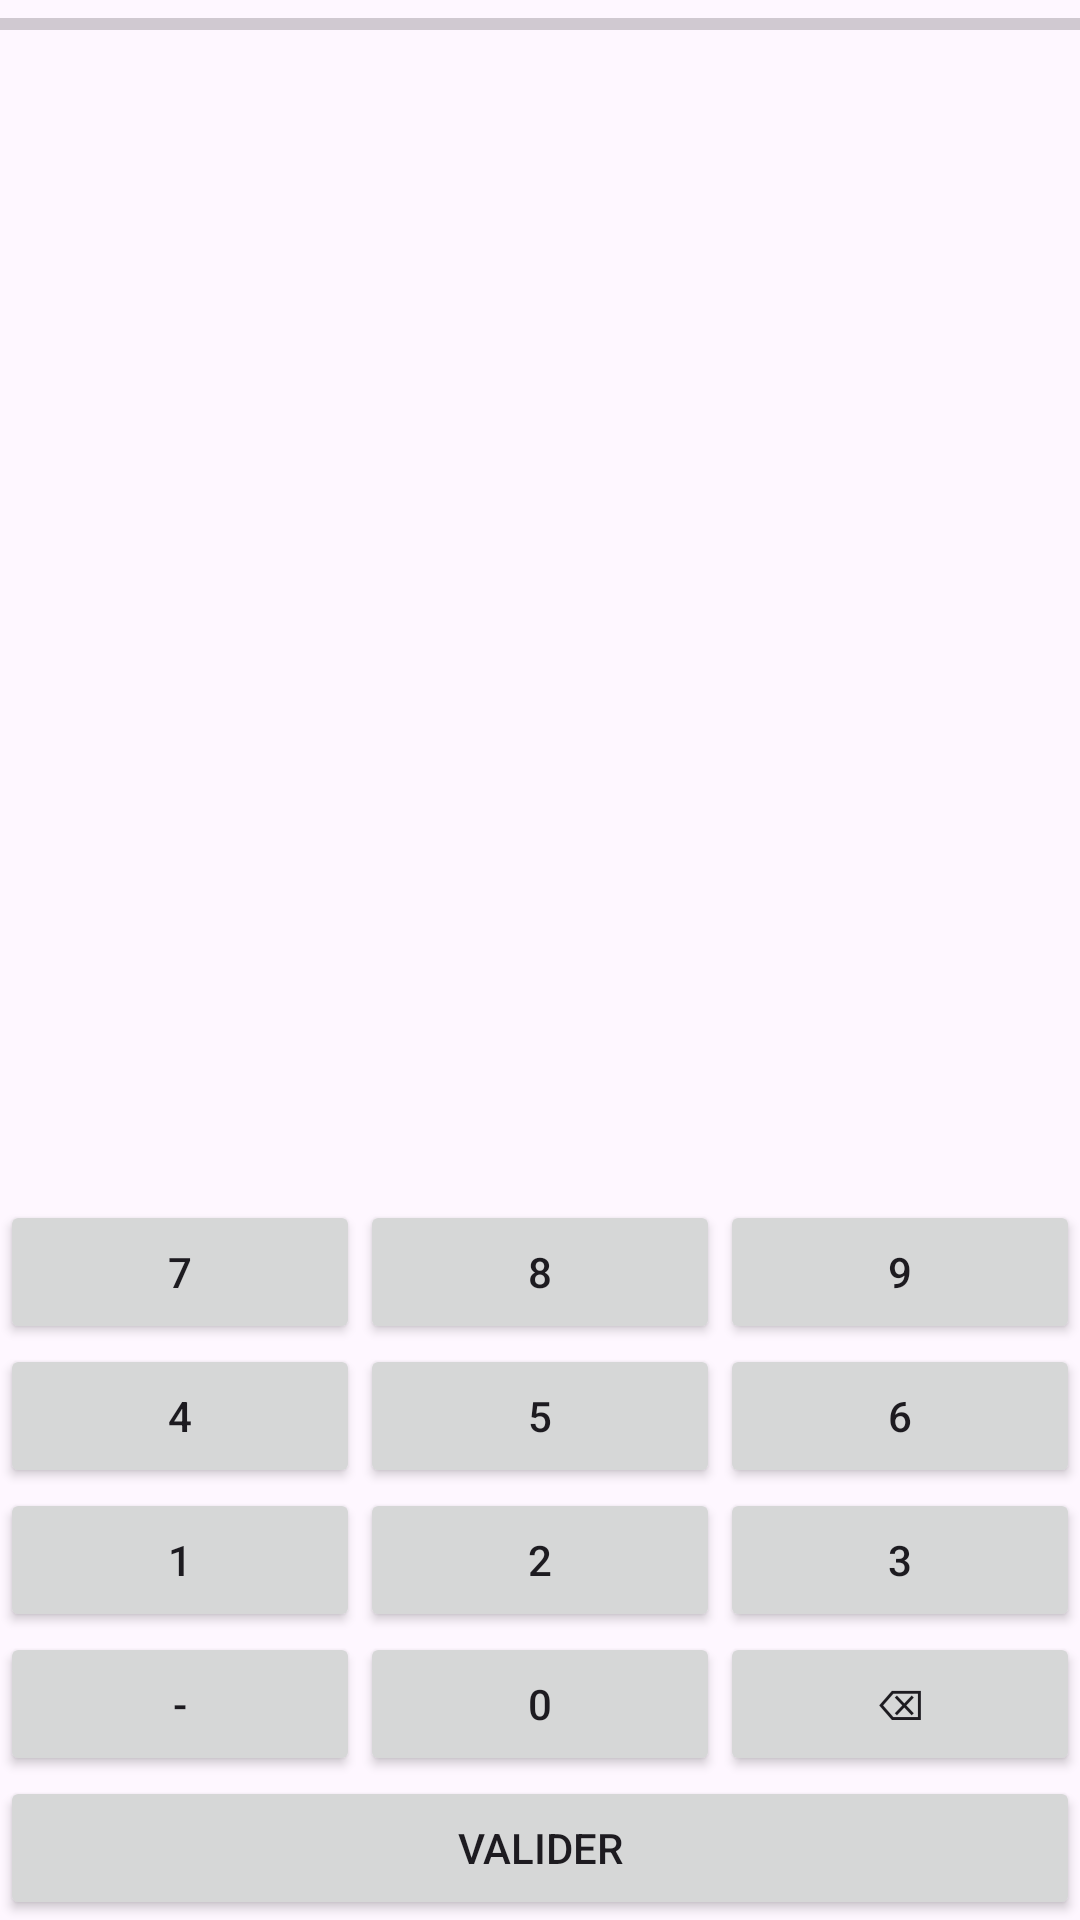

The Android layout XML behind this screen, and the referenced resources:
<!-- AndroidManifest.xml: application theme Theme.JeuCalculMental -->
<!-- res/layout/activity_game.xml -->
<?xml version="1.0" encoding="utf-8"?>
<androidx.constraintlayout.widget.ConstraintLayout xmlns:android="http://schemas.android.com/apk/res/android"
    xmlns:app="http://schemas.android.com/apk/res-auto"
    xmlns:tools="http://schemas.android.com/tools"
    android:id="@+id/main"
    android:layout_width="match_parent"
    android:layout_height="match_parent"
    tools:context=".ActivityGame">

    <LinearLayout
        android:layout_width="match_parent"
        android:layout_height="match_parent"
        android:orientation="vertical"
        app:layout_constraintBottom_toBottomOf="parent"
        app:layout_constraintEnd_toEndOf="parent"
        app:layout_constraintStart_toStartOf="parent"
        app:layout_constraintTop_toTopOf="parent">

        <ProgressBar
            android:id="@+id/progressBar"
            style="?android:attr/progressBarStyleHorizontal"
            android:layout_width="match_parent"
            android:layout_height="wrap_content"
            android:layout_weight="0" />

        <TextView
            android:id="@+id/timer"
            android:layout_width="match_parent"
            android:layout_height="wrap_content"
            android:layout_weight="0.1"
            android:gravity="center"
            android:text=""
            android:textAlignment="center"
            android:textStyle="bold" />

        <TextView
            android:id="@+id/life"
            android:layout_width="match_parent"
            android:layout_height="wrap_content"
            android:layout_weight="0.2"
            android:gravity="center"
            android:textAlignment="center"
            android:textStyle="bold" />

        <TextView
            android:id="@+id/screen"
            android:layout_width="match_parent"
            android:layout_height="0dp"
            android:layout_weight="1"
            android:gravity="center"
            android:textAlignment="center"
            android:textSize="60sp"
            android:typeface="sans" />

        <TextView
            android:id="@+id/input"
            android:layout_width="match_parent"
            android:layout_height="wrap_content"
            android:layout_weight="1"
            android:gravity="center"
            android:textAlignment="center"
            android:textSize="48sp"
            android:textStyle="bold" />

        <LinearLayout
            android:layout_width="match_parent"
            android:layout_height="wrap_content"
            android:orientation="vertical">

            <LinearLayout
                android:layout_width="match_parent"
                android:layout_height="wrap_content"
                android:orientation="horizontal">

                <Button
                    android:id="@+id/btn7"
                    android:layout_width="wrap_content"
                    android:layout_height="wrap_content"
                    android:layout_weight="1"
                    android:text="@string/button7" />

                <Button
                    android:id="@+id/btn8"
                    android:layout_width="wrap_content"
                    android:layout_height="wrap_content"
                    android:layout_weight="1"
                    android:text="@string/button8" />

                <Button
                    android:id="@+id/btn9"
                    android:layout_width="wrap_content"
                    android:layout_height="wrap_content"
                    android:layout_weight="1"
                    android:text="@string/button9" />
            </LinearLayout>

            <LinearLayout
                android:layout_width="match_parent"
                android:layout_height="wrap_content"
                android:orientation="horizontal">

                <Button
                    android:id="@+id/btn4"
                    android:layout_width="wrap_content"
                    android:layout_height="wrap_content"
                    android:layout_weight="1"
                    android:text="@string/button4" />

                <Button
                    android:id="@+id/btn5"
                    android:layout_width="wrap_content"
                    android:layout_height="wrap_content"
                    android:layout_weight="1"
                    android:text="@string/button5" />

                <Button
                    android:id="@+id/btn6"
                    android:layout_width="wrap_content"
                    android:layout_height="wrap_content"
                    android:layout_weight="1"
                    android:text="@string/button6" />
            </LinearLayout>

            <LinearLayout
                android:layout_width="match_parent"
                android:layout_height="wrap_content"
                android:orientation="horizontal">

                <Button
                    android:id="@+id/btn1"
                    android:layout_width="wrap_content"
                    android:layout_height="wrap_content"
                    android:layout_weight="1"
                    android:text="@string/button1" />

                <Button
                    android:id="@+id/btn2"
                    android:layout_width="wrap_content"
                    android:layout_height="wrap_content"
                    android:layout_weight="1"
                    android:text="@string/button2" />

                <Button
                    android:id="@+id/btn3"
                    android:layout_width="wrap_content"
                    android:layout_height="wrap_content"
                    android:layout_weight="1"
                    android:text="@string/button3" />

            </LinearLayout>

            <LinearLayout
                android:layout_width="match_parent"
                android:layout_height="match_parent"
                android:orientation="horizontal">

                <Button
                    android:id="@+id/btnComma"
                    android:layout_width="wrap_content"
                    android:layout_height="wrap_content"
                    android:layout_weight="1"
                    android:text="@string/minus" />

                <Button
                    android:id="@+id/btn0"
                    android:layout_width="wrap_content"
                    android:layout_height="wrap_content"
                    android:layout_weight="1"
                    android:text="@string/button0" />

                <Button
                    android:id="@+id/btnDelete"
                    android:layout_width="wrap_content"
                    android:layout_height="wrap_content"
                    android:layout_weight="1"
                    android:text="@string/delete" />

            </LinearLayout>

            <Button
                android:id="@+id/btnOk"
                android:layout_width="match_parent"
                android:layout_height="wrap_content"
                android:text="@string/buttonOk" />
        </LinearLayout>
    </LinearLayout>

</androidx.constraintlayout.widget.ConstraintLayout>
<!-- resources referenced by this layout -->
<resources>
  <string name="button0">0</string>
  <string name="button1">1</string>
  <string name="button2">2</string>
  <string name="button3">3</string>
  <string name="button4">4</string>
  <string name="button5">5</string>
  <string name="button6">6</string>
  <string name="button7">7</string>
  <string name="button8">8</string>
  <string name="button9">9</string>
  <string name="buttonOk">Valider</string>
  <string name="delete">⌫</string>
  <string name="minus">-</string>
  <style name="Theme.JeuCalculMental" parent="Base.Theme.JeuCalculMental" />
  <style name="Base.Theme.JeuCalculMental" parent="Theme.Material3.DayNight.NoActionBar">
          
          
      </style>
</resources>
